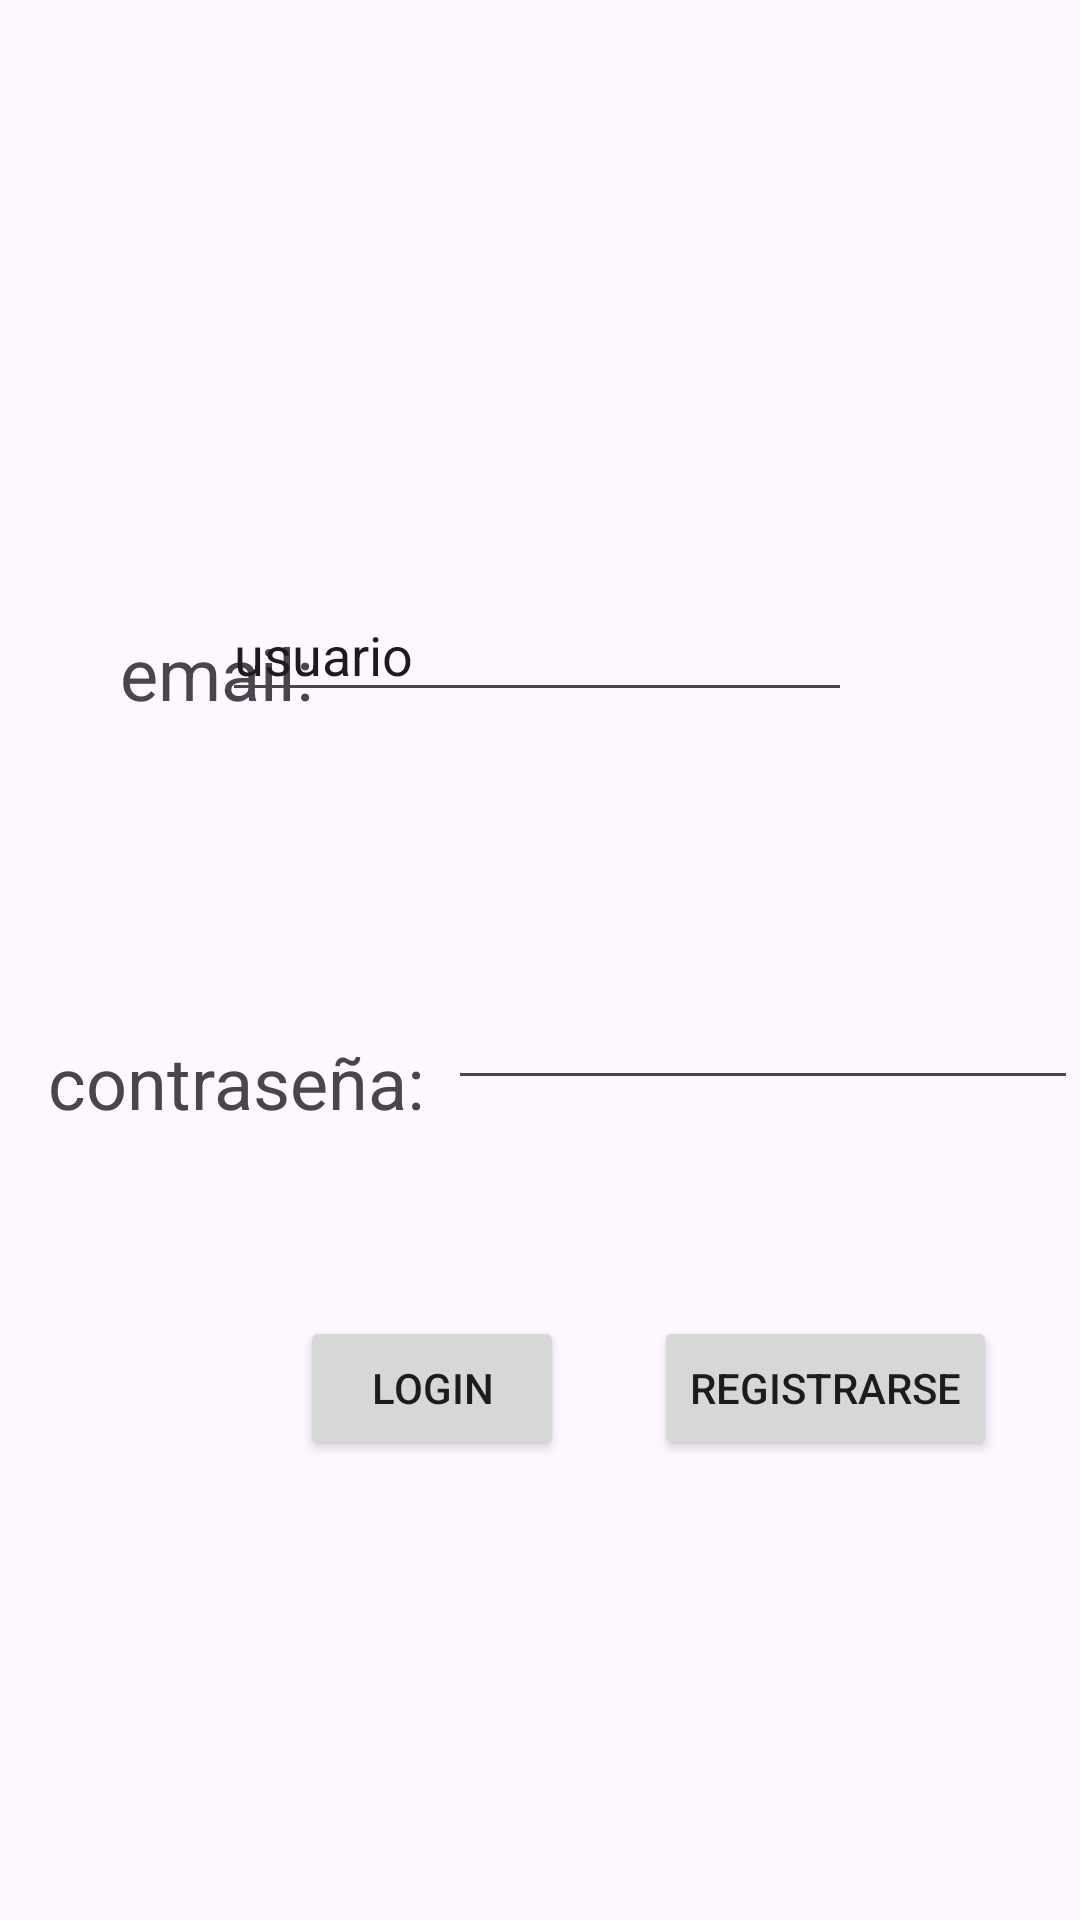

Produce the Android XML layout that renders to this screen, including the resource entries it uses.
<!-- AndroidManifest.xml: application theme Theme.Tp1LoginSharedP -->
<!-- res/layout/activity_main.xml -->
<?xml version="1.0" encoding="utf-8"?>
<androidx.constraintlayout.widget.ConstraintLayout xmlns:android="http://schemas.android.com/apk/res/android"
    xmlns:app="http://schemas.android.com/apk/res-auto"
    xmlns:tools="http://schemas.android.com/tools"
    android:id="@+id/main"
    android:layout_width="match_parent"
    android:layout_height="match_parent"
    tools:context=".ui.login.MainActivity">

    <TextView
        android:id="@+id/textView"
        android:layout_width="wrap_content"
        android:layout_height="wrap_content"
        android:layout_marginStart="40dp"
        android:layout_marginTop="208dp"
        android:text="email: "
        android:textSize="24sp"
        app:layout_constraintEnd_toStartOf="@+id/etMail"
        app:layout_constraintHorizontal_bias="0.0"
        app:layout_constraintStart_toStartOf="parent"
        app:layout_constraintTop_toTopOf="parent" />

    <TextView
        android:id="@+id/textView2"
        android:layout_width="wrap_content"
        android:layout_height="wrap_content"
        android:layout_marginStart="16dp"
        android:layout_marginTop="104dp"
        android:text="contraseña:"
        android:textSize="24sp"
        app:layout_constraintStart_toStartOf="parent"
        app:layout_constraintTop_toBottomOf="@+id/textView" />

    <EditText
        android:id="@+id/etMail"
        android:layout_width="wrap_content"
        android:layout_height="wrap_content"
        android:layout_marginTop="196dp"
        android:layout_marginEnd="76dp"
        android:ems="10"
        android:inputType="text"
        android:text="usuario"
        app:layout_constraintEnd_toEndOf="parent"
        app:layout_constraintTop_toTopOf="parent" />

    <Button
        android:id="@+id/btnLogin"
        android:layout_width="wrap_content"
        android:layout_height="wrap_content"
        android:layout_marginStart="100dp"
        android:layout_marginTop="72dp"
        android:text="Login"
        app:layout_constraintStart_toStartOf="parent"
        app:layout_constraintTop_toBottomOf="@+id/etPassword" />

    <Button
        android:id="@+id/btnRegistrarse"
        android:layout_width="wrap_content"
        android:layout_height="wrap_content"
        android:layout_marginStart="24dp"
        android:layout_marginTop="72dp"
        android:text="Registrarse"
        app:layout_constraintEnd_toEndOf="parent"
        app:layout_constraintHorizontal_bias="0.175"
        app:layout_constraintStart_toEndOf="@+id/btnLogin"
        app:layout_constraintTop_toBottomOf="@+id/etPassword" />

    <EditText
        android:id="@+id/etPassword"
        android:layout_width="wrap_content"
        android:layout_height="wrap_content"
        android:layout_marginStart="8dp"
        android:layout_marginTop="88dp"
        android:ems="10"
        android:inputType="textPassword"
        app:layout_constraintStart_toEndOf="@+id/textView2"
        app:layout_constraintTop_toBottomOf="@+id/etMail" />
</androidx.constraintlayout.widget.ConstraintLayout>
<!-- resources referenced by this layout -->
<resources>
  <style name="Theme.Tp1LoginSharedP" parent="Base.Theme.Tp1LoginSharedP" />
  <style name="Base.Theme.Tp1LoginSharedP" parent="Theme.Material3.DayNight.NoActionBar">
          
          
      </style>
</resources>
